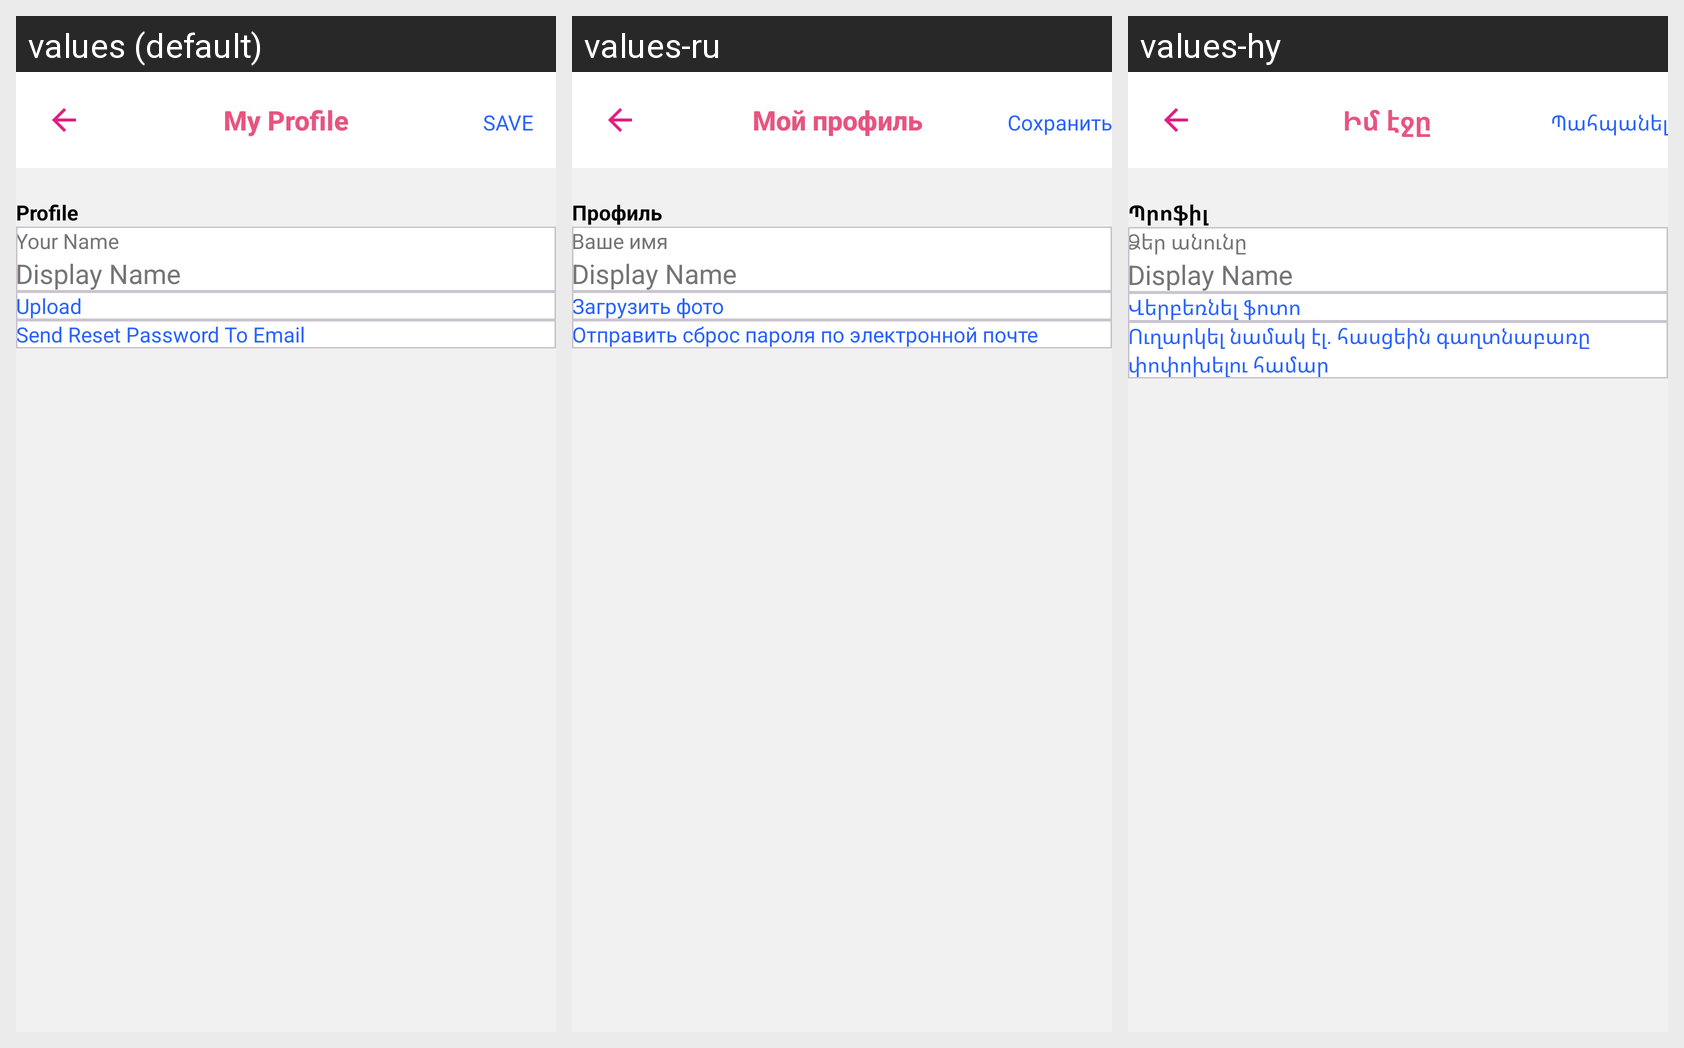

This grid shows one Android layout under several languages. Give, for every string resource on the screen, its name, the default text and each shown locale's text.
Android screen res/layout/fragment_edit_account.xml rendered under 3 locales, left to right: values (default), values-ru, values-hy. Device: Nexus 5 (rendered at 1080×1920; each locale shown at half size, 540×960, under a caption strip naming it); theme Theme.MarketPlace.
Strings drawn on this screen, with the default value and each locale's value (text and hints the layout hard-codes, and strings that could not be matched under every locale, appear in the picture but are not listed):

my_profile
  values: My Profile
  values-ru: Мой профиль
  values-hy: Իմ էջը

save
  values: SAVE
  values-ru: Сохранить
  values-hy: Պահպանել

profile
  values: Profile
  values-ru: Профиль
  values-hy: Պրոֆիլ

your_name
  values: Your Name
  values-ru: Ваше имя
  values-hy: Ձեր անունը

upload
  values: Upload
  values-ru: Загрузить фото
  values-hy: Վերբեռնել ֆոտո

send_reset_password_email
  values: Send Reset Password To Email
  values-ru: Отправить сброс пароля по электронной почте
  values-hy: Ուղարկել նամակ էլ. հասցեին գաղտնաբառը փոփոխելու համար
